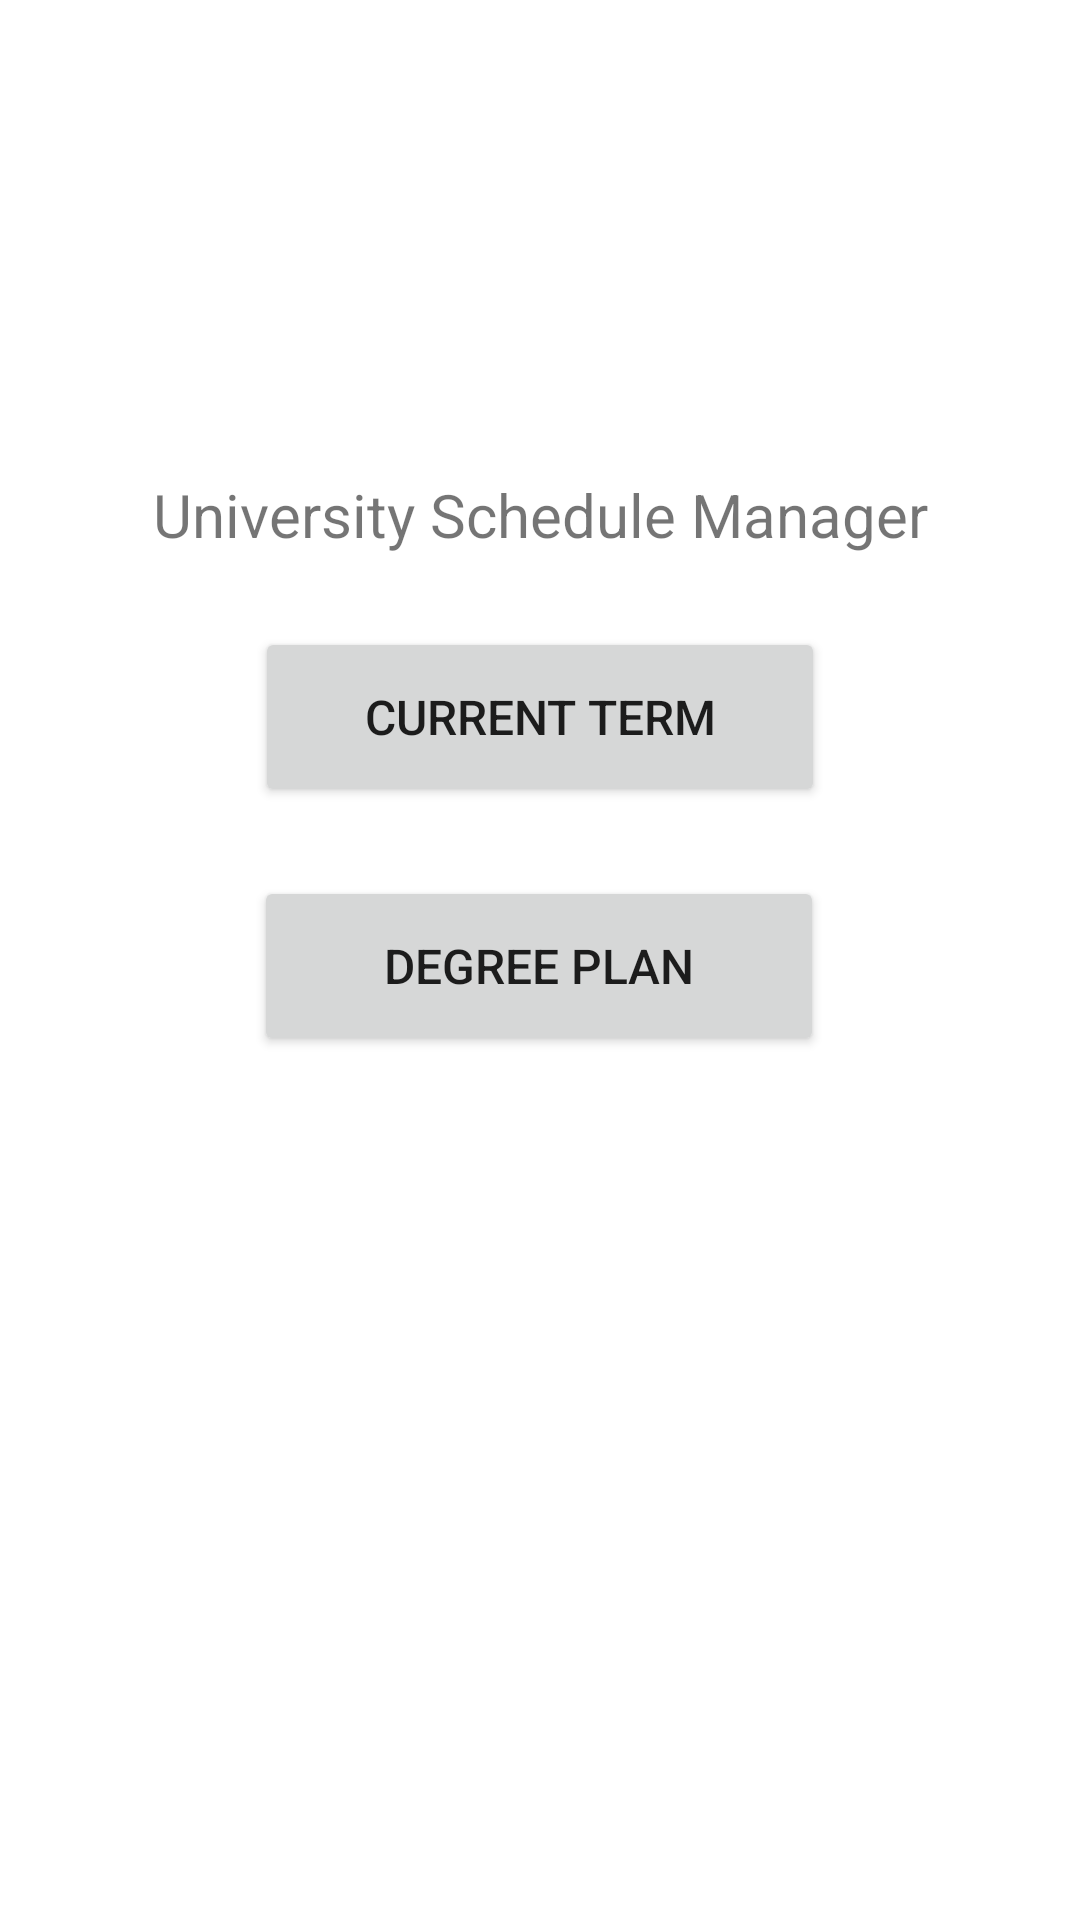

The Android layout XML behind this screen, and the referenced resources:
<!-- AndroidManifest.xml: application theme Theme.Smith_TaylorJ -->
<!-- res/layout/activity_main.xml -->
<?xml version="1.0" encoding="utf-8"?>
<androidx.constraintlayout.widget.ConstraintLayout xmlns:android="http://schemas.android.com/apk/res/android"
    xmlns:app="http://schemas.android.com/apk/res-auto"
    xmlns:tools="http://schemas.android.com/tools"
    android:layout_width="match_parent"
    android:layout_height="match_parent"
    tools:context=".HomeScreenActivity"
    >


    <TextView
        android:id="@+id/textView"
        android:layout_width="276dp"
        android:layout_height="76dp"
        android:gravity="center"
        android:text="University Schedule Manager"
        android:textSize="20sp"
        android:textAlignment="center"
        app:layout_constraintBottom_toBottomOf="parent"
        app:layout_constraintEnd_toEndOf="parent"
        app:layout_constraintLeft_toLeftOf="parent"
        app:layout_constraintRight_toRightOf="parent"
        app:layout_constraintStart_toStartOf="parent"
        app:layout_constraintTop_toTopOf="parent"
        app:layout_constraintVertical_bias="0.237" />

    <Button
        android:id="@+id/allTermsBtn"
        android:layout_width="190dp"
        android:layout_height="60dp"
        android:layout_marginBottom="288dp"
        android:text="Degree Plan"
        android:textSize="16sp"
        app:layout_constraintBottom_toBottomOf="parent"
        app:layout_constraintEnd_toEndOf="parent"
        app:layout_constraintHorizontal_bias="0.498"
        app:layout_constraintStart_toStartOf="parent" />

    <Button
        android:id="@+id/currentTermBtn"
        android:layout_width="190dp"
        android:layout_height="60dp"
        android:layout_marginBottom="23dp"
        android:text="Current Term"
        android:textSize="16sp"
        app:layout_constraintBottom_toTopOf="@+id/allTermsBtn"
        app:layout_constraintEnd_toEndOf="parent"
        app:layout_constraintStart_toStartOf="parent" />

</androidx.constraintlayout.widget.ConstraintLayout>
<!-- resources referenced by this layout -->
<resources>
  <style name="Theme.Smith_TaylorJ" parent="Theme.MaterialComponents.DayNight.DarkActionBar">
          
          <item name="colorPrimary">@color/purple_500</item>
          <item name="colorPrimaryVariant">@color/purple_700</item>
          <item name="colorOnPrimary">@color/white</item>
          
          <item name="colorSecondary">@color/teal_200</item>
          <item name="colorSecondaryVariant">@color/teal_700</item>
          <item name="colorOnSecondary">@color/black</item>
          
          <item name="android:statusBarColor" tools:targetApi="l">?attr/colorPrimaryVariant</item>
          
      </style>
  <!-- not gathered from this repository: default colours our renderer supplied (Android Studio template values) -->
  <color name="purple_500">#FF6200EE</color>
  <color name="purple_700">#FF3700B3</color>
  <color name="teal_200">#FF03DAC5</color>
  <color name="teal_700">#FF018786</color>
  <color name="black">#FF000000</color>
  <color name="white">#FFFFFFFF</color>
</resources>
